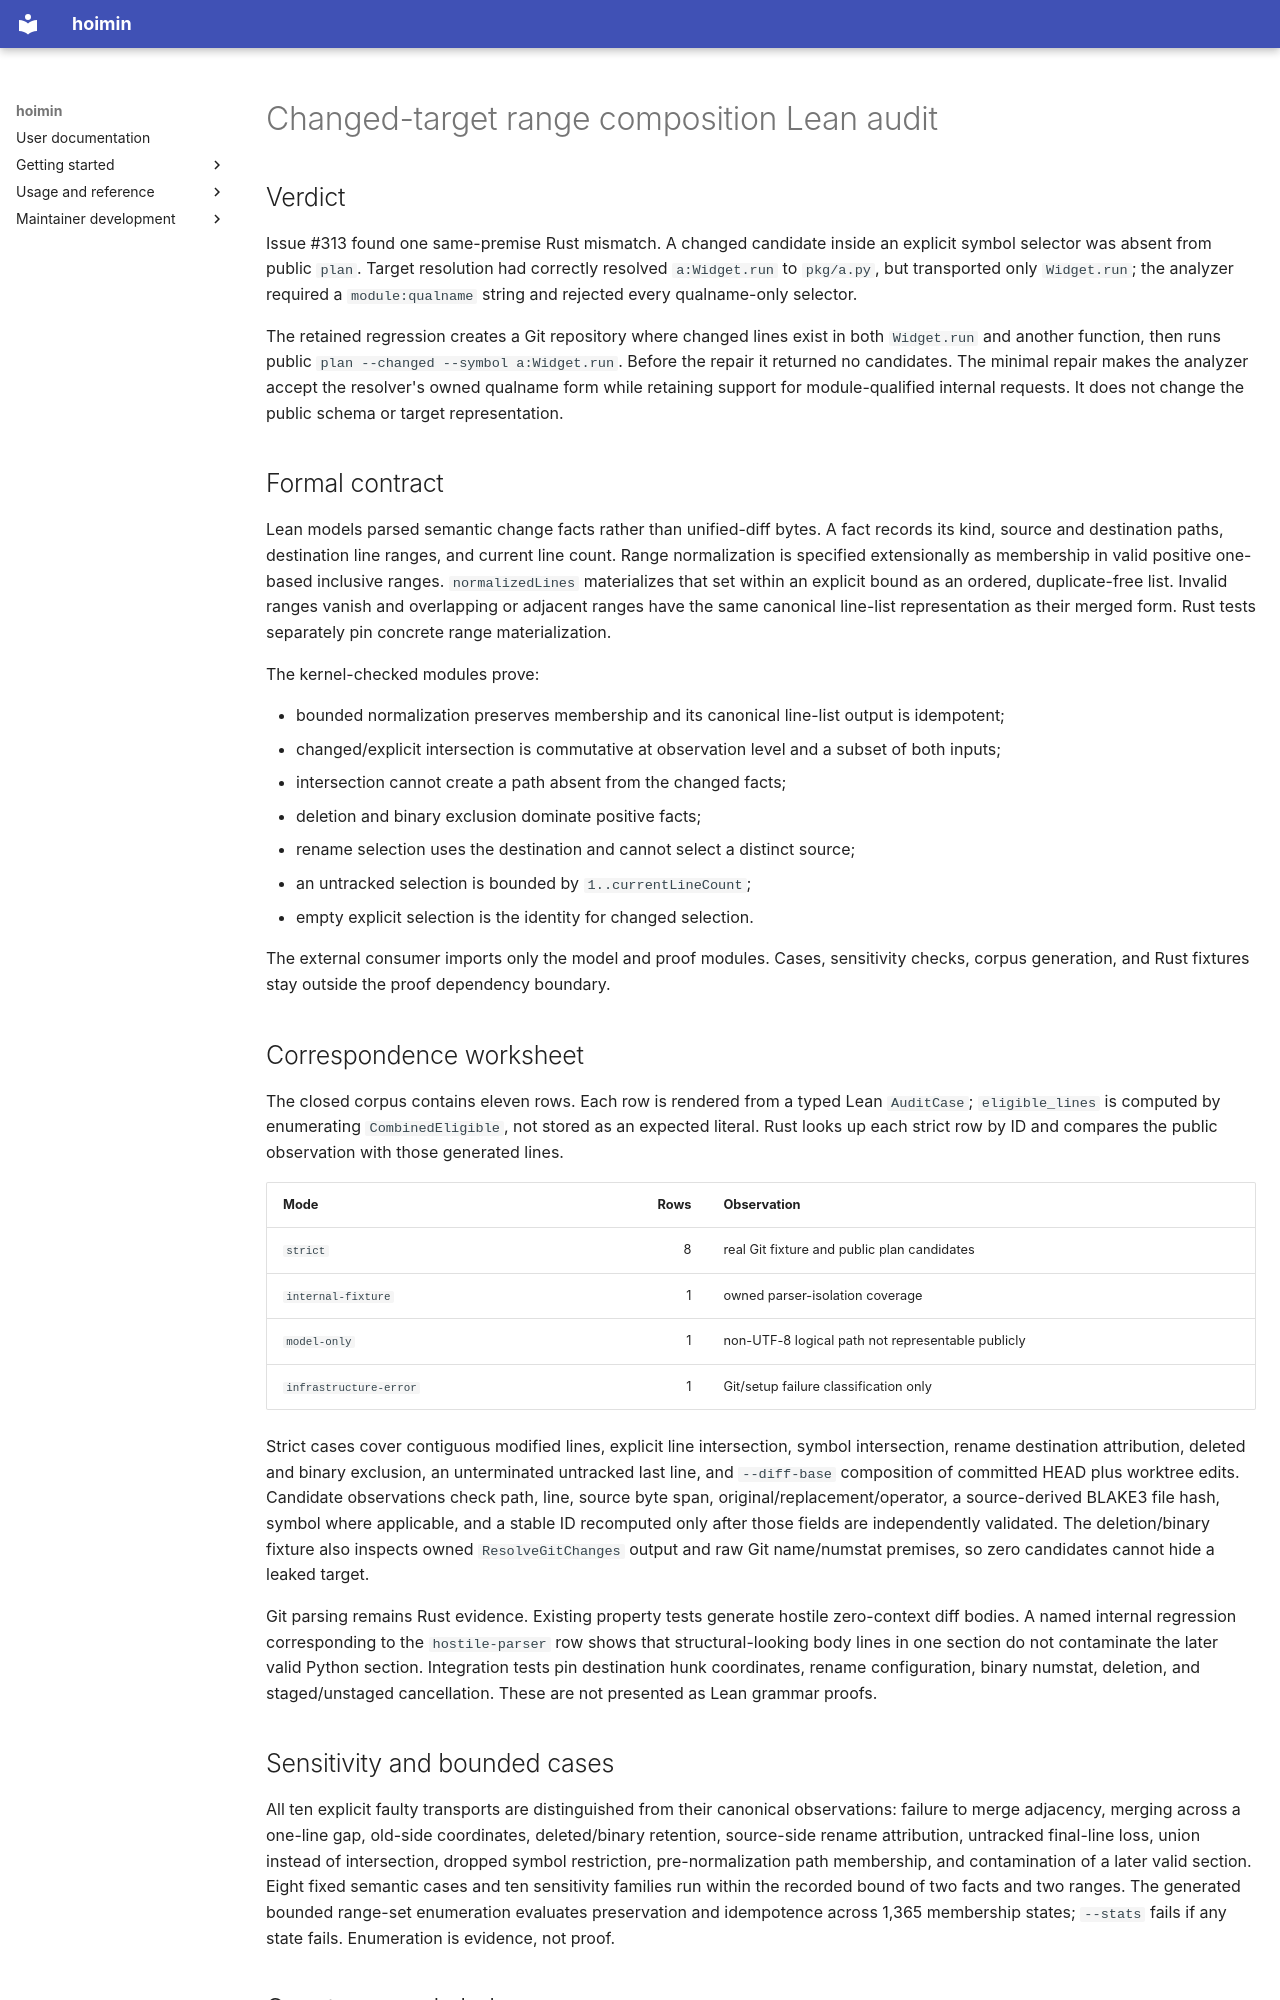

repository: HayaoSuzuki/hoimin · page: superpowers/reports/2026-08-15-lean-changed-target-composition-audit/index.html · generator: mkdocs

# Changed-target range composition Lean audit

## Verdict

Issue #313 found one same-premise Rust mismatch. A changed candidate inside an
explicit symbol selector was absent from public `plan`. Target resolution had
correctly resolved `a:Widget.run` to `pkg/a.py`, but transported only
`Widget.run`; the analyzer required a `module:qualname` string and rejected every
qualname-only selector.

The retained regression creates a Git repository where changed lines exist in
both `Widget.run` and another function, then runs public
`plan --changed --symbol a:Widget.run`. Before the repair it returned no
candidates. The minimal repair makes the analyzer accept the resolver's owned
qualname form while retaining support for module-qualified internal requests.
It does not change the public schema or target representation.

## Formal contract

Lean models parsed semantic change facts rather than unified-diff bytes. A fact
records its kind, source and destination paths, destination line ranges, and
current line count. Range normalization is specified extensionally as membership
in valid positive one-based inclusive ranges. `normalizedLines` materializes that
set within an explicit bound as an ordered, duplicate-free list. Invalid ranges
vanish and overlapping or adjacent ranges have the same canonical line-list
representation as their merged form. Rust tests separately pin concrete range
materialization.

The kernel-checked modules prove:

- bounded normalization preserves membership and its canonical line-list output
  is idempotent;
- changed/explicit intersection is commutative at observation level and a
  subset of both inputs;
- intersection cannot create a path absent from the changed facts;
- deletion and binary exclusion dominate positive facts;
- rename selection uses the destination and cannot select a distinct source;
- an untracked selection is bounded by `1..currentLineCount`;
- empty explicit selection is the identity for changed selection.

The external consumer imports only the model and proof modules. Cases,
sensitivity checks, corpus generation, and Rust fixtures stay outside the proof
dependency boundary.

## Correspondence worksheet

The closed corpus contains eleven rows. Each row is rendered from a typed Lean
`AuditCase`; `eligible_lines` is computed by enumerating `CombinedEligible`, not
stored as an expected literal. Rust looks up each strict row by ID and compares
the public observation with those generated lines.

| Mode | Rows | Observation |
| --- | ---: | --- |
| `strict` | 8 | real Git fixture and public plan candidates |
| `internal-fixture` | 1 | owned parser-isolation coverage |
| `model-only` | 1 | non-UTF-8 logical path not representable publicly |
| `infrastructure-error` | 1 | Git/setup failure classification only |

Strict cases cover contiguous modified lines, explicit line intersection,
symbol intersection, rename destination attribution, deleted and binary
exclusion, an unterminated untracked last line, and `--diff-base` composition of
committed HEAD plus worktree edits. Candidate observations check path, line,
source byte span, original/replacement/operator, a source-derived BLAKE3 file
hash, symbol where applicable, and a stable ID recomputed only after those
fields are independently validated. The deletion/binary fixture also inspects
owned `ResolveGitChanges` output and raw Git name/numstat premises, so zero
candidates cannot hide a leaked target.

Git parsing remains Rust evidence. Existing property tests generate hostile
zero-context diff bodies. A named internal regression corresponding to the
`hostile-parser` row shows that structural-looking body lines in one section do
not contaminate the later valid Python section. Integration tests pin
destination hunk coordinates, rename configuration, binary numstat, deletion,
and staged/unstaged cancellation. These are not presented as Lean grammar proofs.
